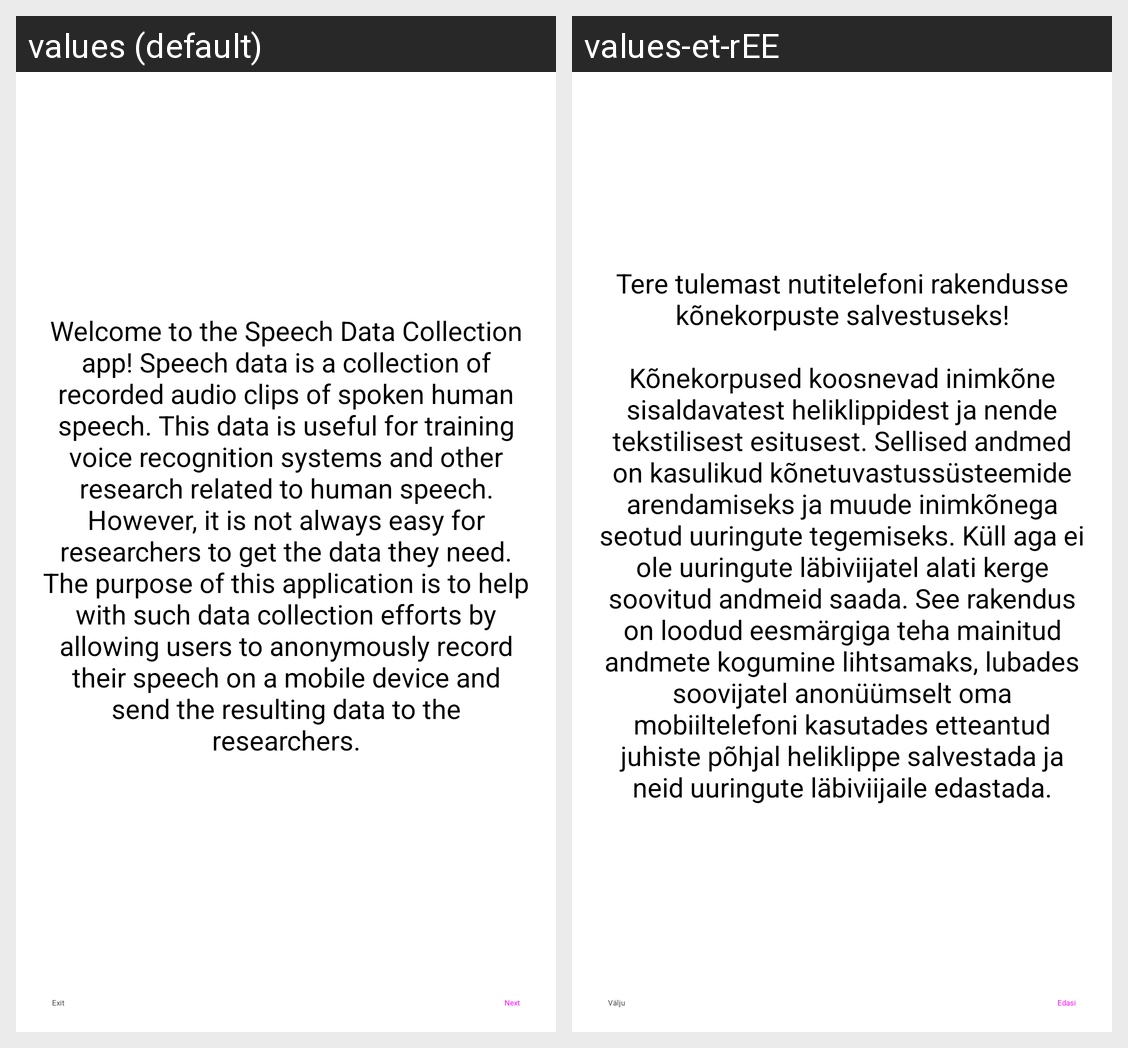

This grid shows one Android layout under two languages. Give, for every string resource on the screen, its name, the default text and each shown locale's text.
Android screen res/layout/fragment_welcome.xml rendered under 2 locales, left to right: values (default), values-et-rEE. Device: Nexus 5 (rendered at 1080×1920; each locale shown at half size, 540×960, under a caption strip naming it); theme Theme.SpeechDataCollection.
Strings drawn on this screen, with the default value and each locale's value (text and hints the layout hard-codes, and strings that could not be matched under every locale, appear in the picture but are not listed):

exit
  values: Exit
  values-et-rEE: Välju

next
  values: Next
  values-et-rEE: Edasi

welcome_text
  values: Welcome to the Speech Data Collection app! Speech data is a collection of recorded audio clips of spoken human speech. This data is useful for training voice recognition systems and other research related to human speech. However, it is not always easy for researchers to get the data they need. The purpose of this application is to help with such data collection efforts by allowing users to …[clipped]
  values-et-rEE: Tere tulemast nutitelefoni rakendusse kõnekorpuste salvestuseks!
      
      Kõnekorpused koosnevad inimkõne sisaldavatest heliklippidest ja nende tekstilisest esitusest. Sellised andmed on kasulikud kõnetuvastussüsteemide arendamiseks ja muude inimkõnega seotud uuringute tegemiseks. Küll aga ei ole uuringute läbiviijatel alati kerge soovitud andmeid saada. See rakendus on loodud eesmärgiga teha mainitud …[clipped]
